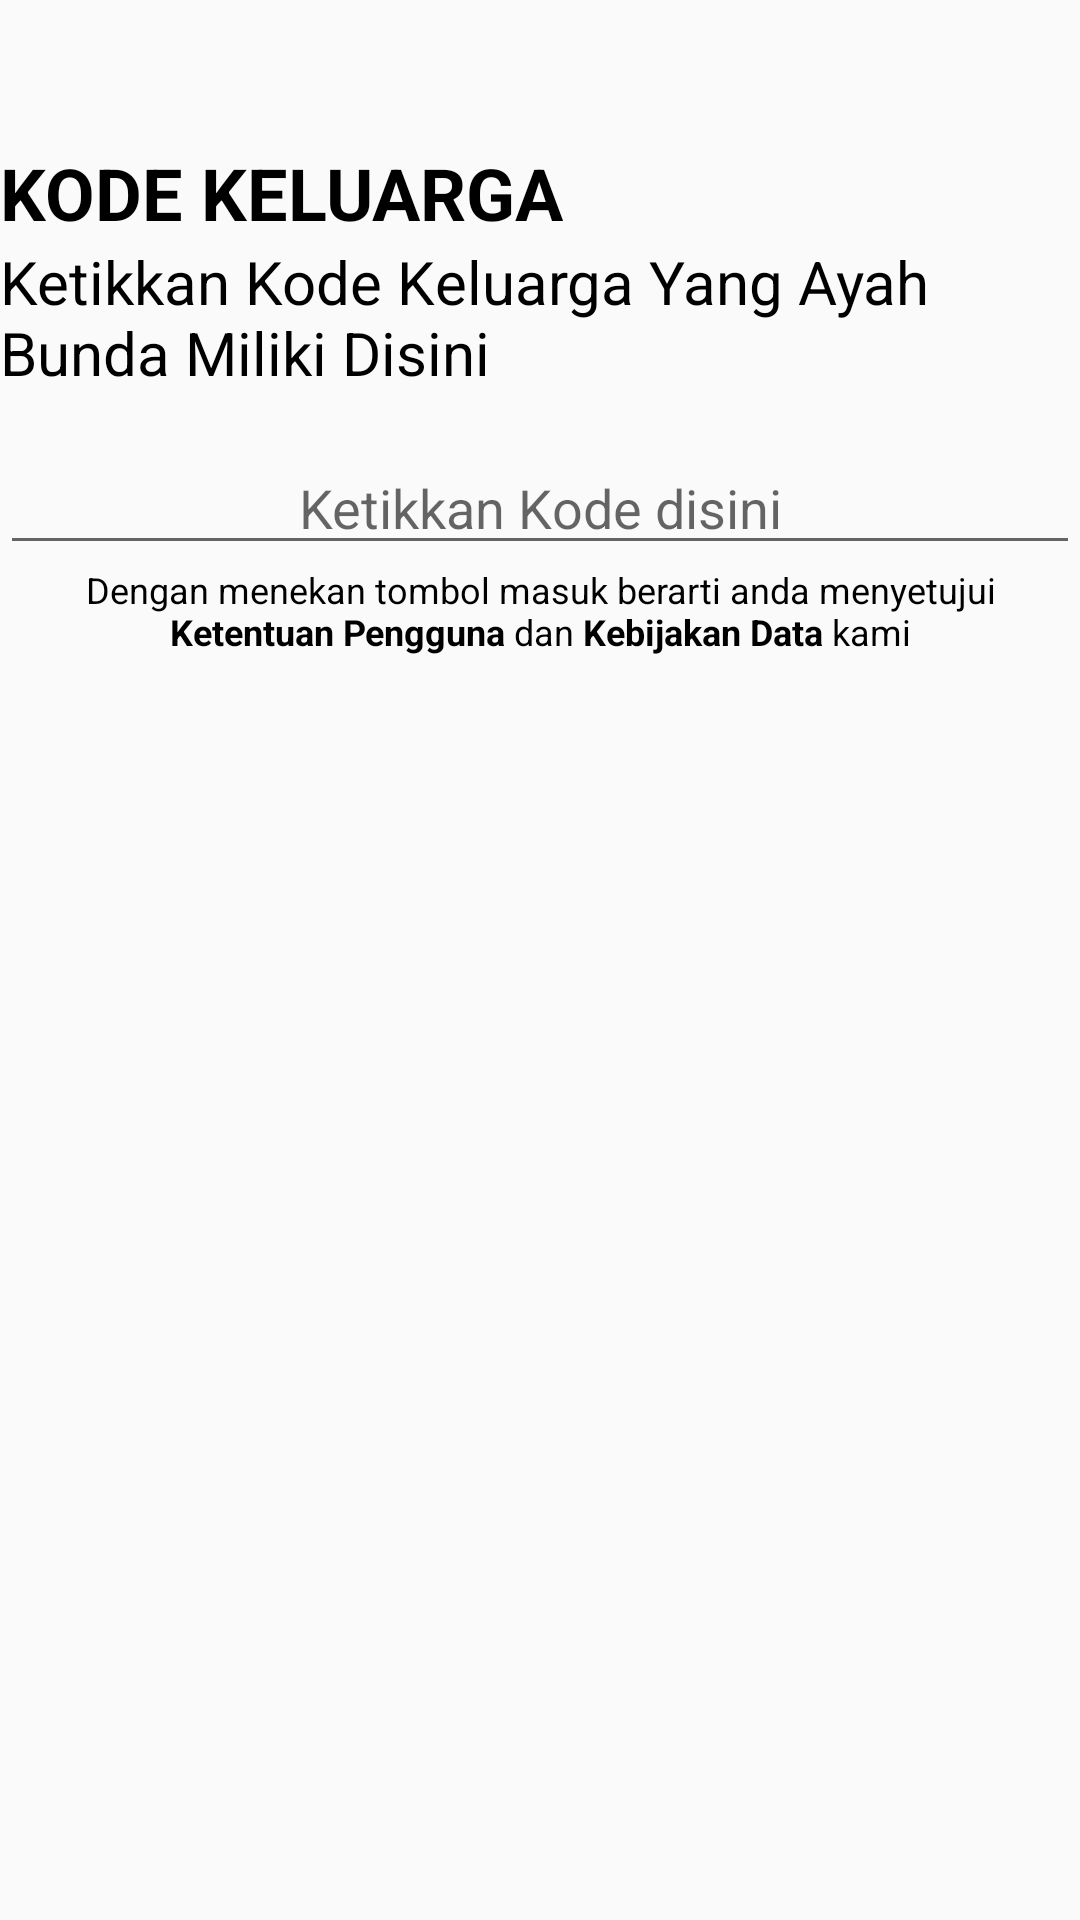

Reconstruct the res/layout file that produces this screen, plus the resources it refers to.
<!-- AndroidManifest.xml: application theme AppTheme -->
<!-- res/layout/activity_login_code.xml -->
<?xml version="1.0" encoding="utf-8"?>
<RelativeLayout xmlns:android="http://schemas.android.com/apk/res/android"
    xmlns:app="http://schemas.android.com/apk/res-auto"
    xmlns:tools="http://schemas.android.com/tools"
    android:layout_width="match_parent"
    android:layout_height="match_parent"
    android:layout_marginLeft="24dp"
    android:layout_marginRight="24dp"
    android:orientation="vertical"
    tools:context=".LoginCode">
<LinearLayout
    android:layout_width="match_parent"
    android:layout_height="match_parent"
    android:orientation="vertical">

    <TextView
        android:layout_width="wrap_content"
        android:layout_height="wrap_content"
        android:layout_marginTop="48dp"
        android:text="KODE KELUARGA"
        android:textColor="@android:color/black"
        android:textSize="24dp"
        android:textStyle="bold">

    </TextView>
    <TextView
        android:layout_width="wrap_content"
        android:layout_height="wrap_content"
        android:text="Ketikkan Kode Keluarga Yang Ayah Bunda Miliki Disini"
        android:textColor="@android:color/black"
        android:textSize="20dp"
        >
    </TextView>
<EditText
    android:layout_width="match_parent"
    android:layout_height="wrap_content"
    android:layout_marginTop="16dp"
    android:hint="Ketikkan Kode disini"
    android:textAlignment="center"
    android:textAllCaps="true"
    android:textColor="@android:color/black"
    >
</EditText>
    <TextView
        android:layout_width="wrap_content"
        android:layout_height="wrap_content"
        android:text="@string/menyetujui"
        android:textColor="@android:color/black"
        android:textSize="12dp"
        android:textAlignment="center"
        >
    </TextView>
</LinearLayout>

</RelativeLayout>
<!-- resources referenced by this layout -->
<resources>
  <string name="menyetujui">Dengan menekan tombol masuk berarti anda menyetujui <b> Ketentuan Pengguna</b> dan <b>Kebijakan Data</b> kami</string>
  <style name="AppTheme" parent="Theme.AppCompat.Light.NoActionBar">
          
          <item name="colorPrimary">@color/colorPrimary</item>
          <item name="colorPrimaryDark">@color/colorPrimaryDark</item>
          <item name="colorAccent">@color/colorAccent</item>
          <item name="colorButtonNormal">#FFe41e</item>
      </style>
  <!-- not gathered from this repository: default colours our renderer supplied (Android Studio template values) -->
  <color name="colorPrimary">#FF6200EE</color>
  <color name="colorPrimaryDark">#FF3700B3</color>
  <color name="colorAccent">#FF03DAC5</color>
</resources>
